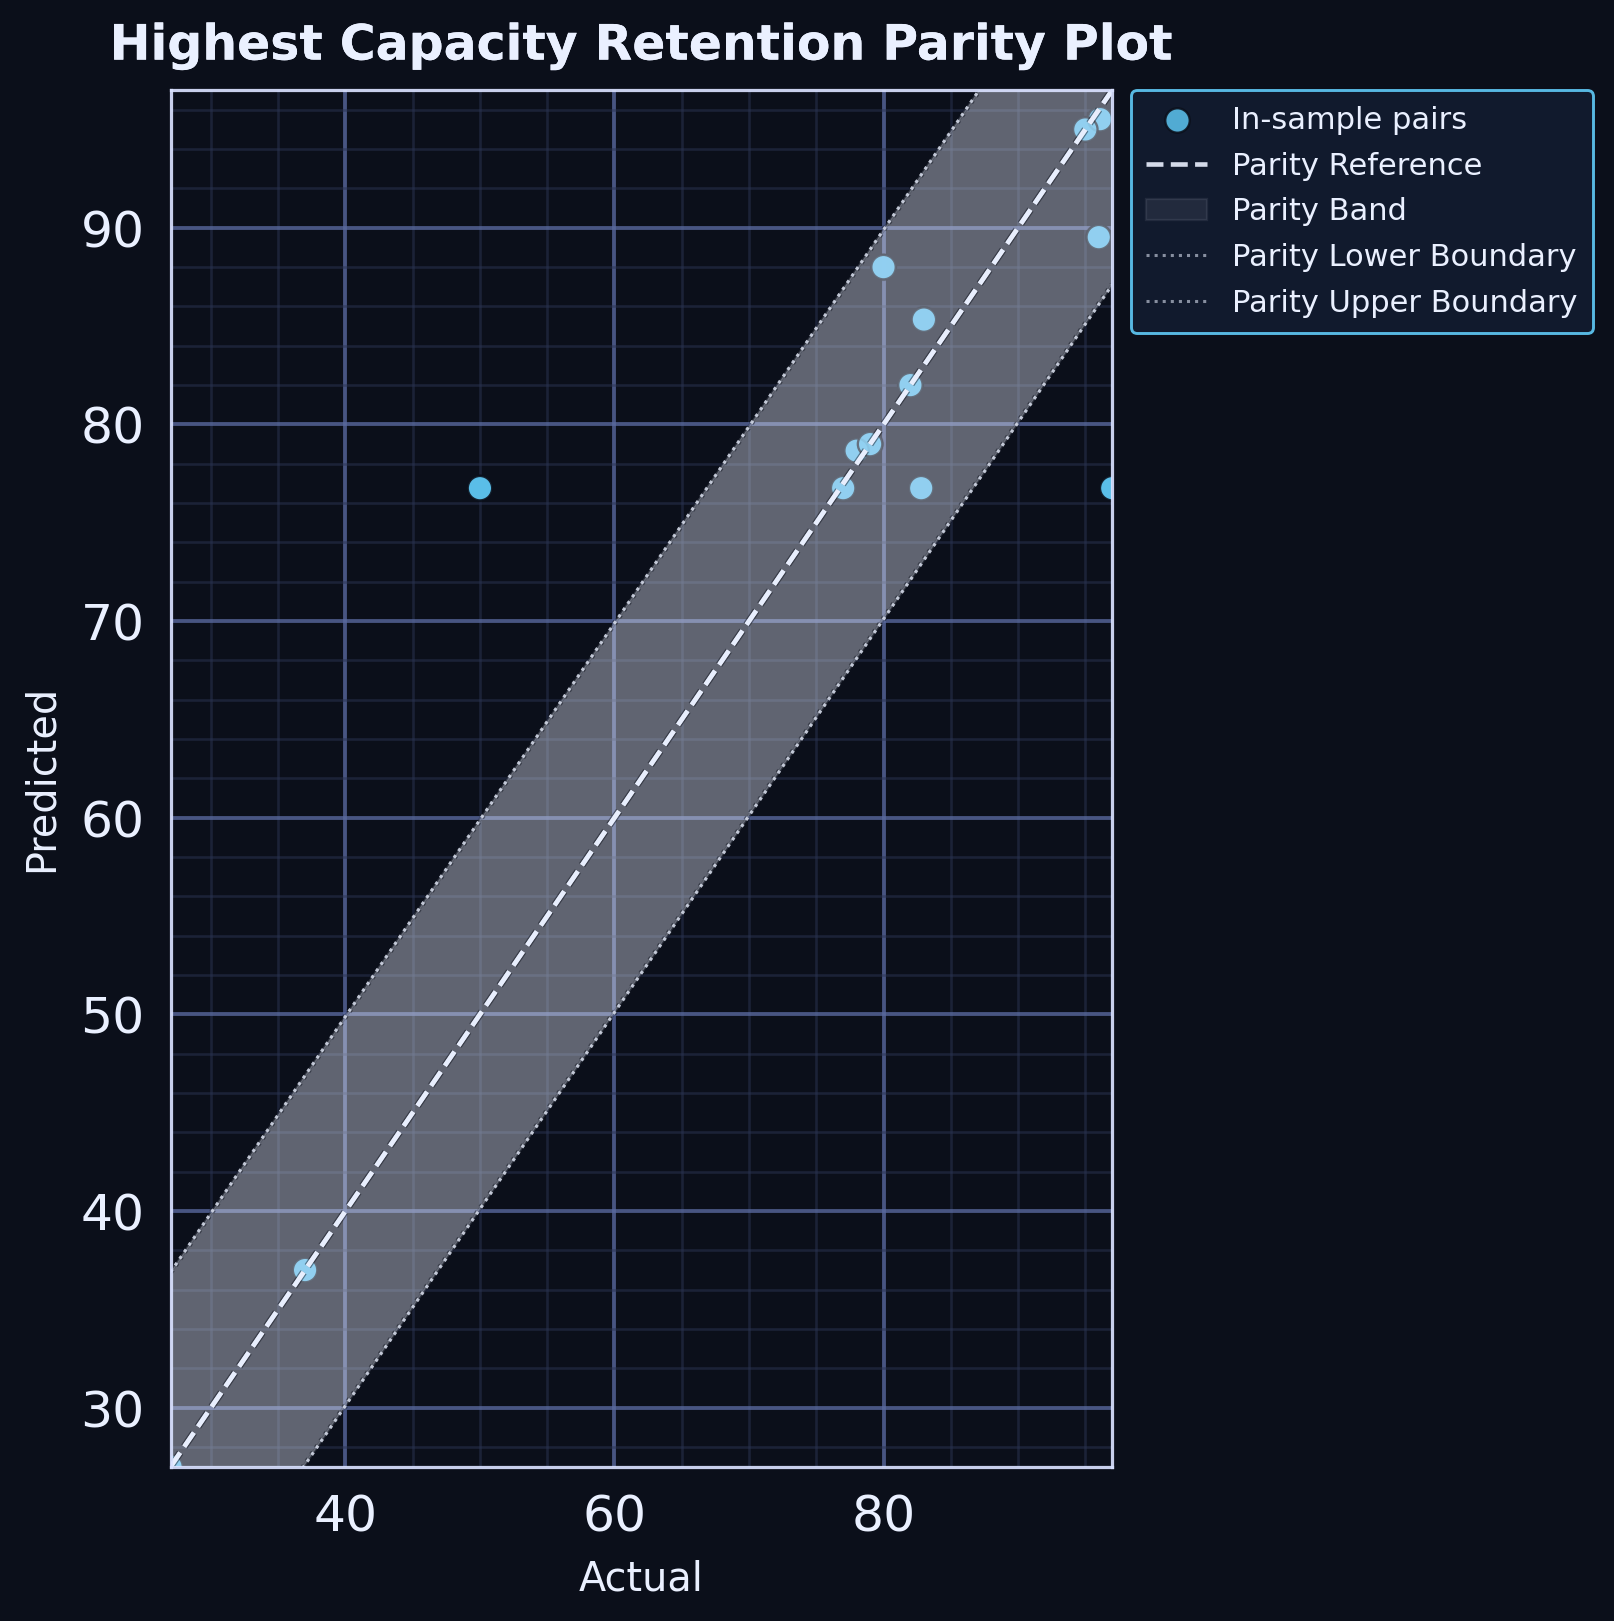

Data behind this chart, as committed beside it:
series, actual, predicted
point, 50.0, 76.76
point, 37.0, 37.0
point, 27.0, 27.0
point, 97.0, 76.76
point, 96.0, 89.53
point, 96.1, 95.53
point, 95.0, 95.0
point, 77.0, 76.76
point, 78.0, 78.67
point, 79.0, 79.0
point, 82.0, 82.0
point, 80.0, 88.0
point, 82.8, 76.76
point, 83.0, 85.33
parity_reference, 27.0, 27.0
parity_reference, 27.35, 27.35
parity_reference, 27.7, 27.7
parity_reference, 28.06, 28.06
parity_reference, 28.41, 28.41
parity_reference, 28.76, 28.76
parity_reference, 29.11, 29.11
parity_reference, 29.46, 29.46
parity_reference, 29.81, 29.81
parity_reference, 30.17, 30.17
parity_reference, 30.52, 30.52
parity_reference, 30.87, 30.87
parity_reference, 31.22, 31.22
parity_reference, 31.57, 31.57
parity_reference, 31.92, 31.92
parity_reference, 32.28, 32.28
parity_reference, 32.63, 32.63
parity_reference, 32.98, 32.98
parity_reference, 33.33, 33.33
parity_reference, 33.68, 33.68
parity_reference, 34.04, 34.04
parity_reference, 34.39, 34.39
parity_reference, 34.74, 34.74
parity_reference, 35.09, 35.09
parity_reference, 35.44, 35.44
parity_reference, 35.79, 35.79
parity_reference, 36.15, 36.15
parity_reference, 36.5, 36.5
parity_reference, 36.85, 36.85
parity_reference, 37.2, 37.2
parity_reference, 37.55, 37.55
parity_reference, 37.9, 37.9
parity_reference, 38.26, 38.26
parity_reference, 38.61, 38.61
parity_reference, 38.96, 38.96
parity_reference, 39.31, 39.31
parity_reference, 39.66, 39.66
parity_reference, 40.02, 40.02
parity_reference, 40.37, 40.37
parity_reference, 40.72, 40.72
parity_reference, 41.07, 41.07
parity_reference, 41.42, 41.42
parity_reference, 41.77, 41.77
parity_reference, 42.13, 42.13
parity_reference, 42.48, 42.48
parity_reference, 42.83, 42.83
... 554 more rows
